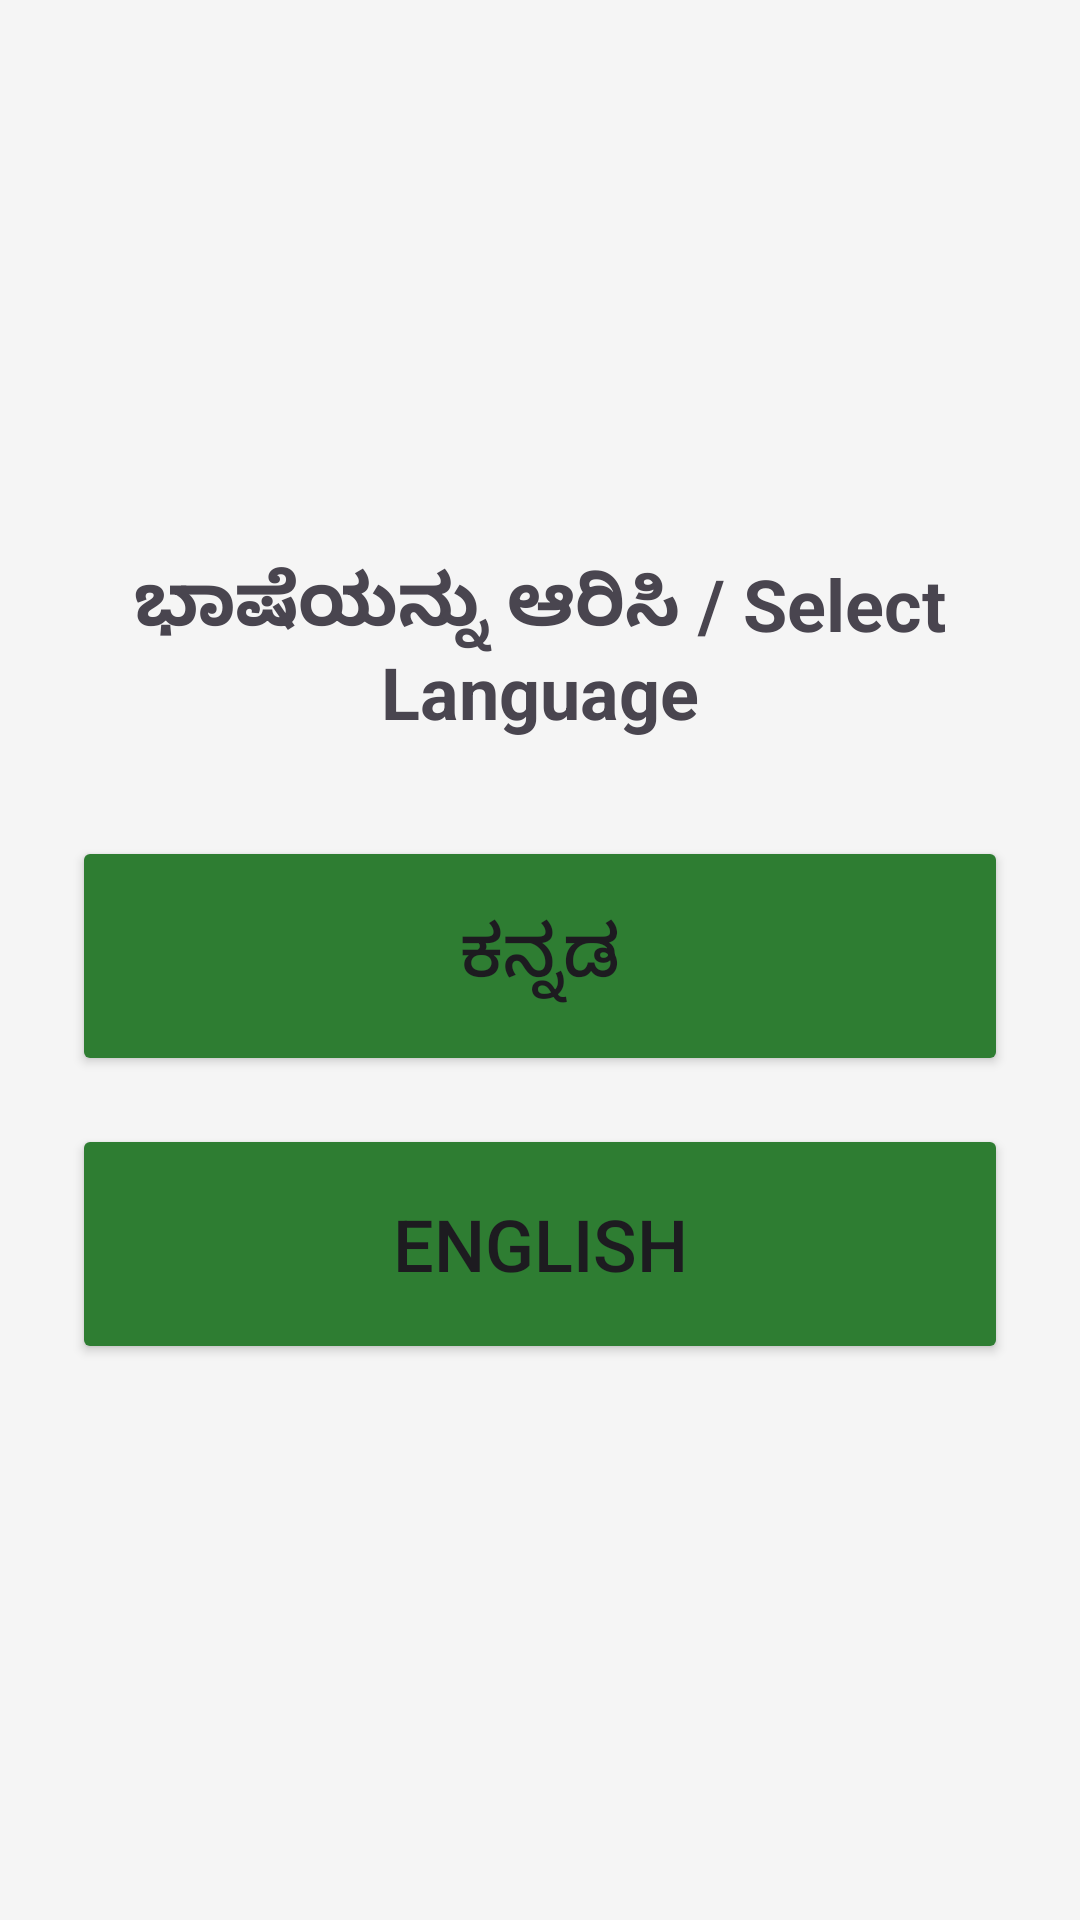

Android layout source for this screen:
<!-- AndroidManifest.xml: application theme Theme.RaithaVartha -->
<!-- res/layout/fragment_language.xml -->
<?xml version="1.0" encoding="utf-8"?>
<LinearLayout xmlns:android="http://schemas.android.com/apk/res/android"
    android:layout_width="match_parent"
    android:layout_height="match_parent"
    android:gravity="center"
    android:orientation="vertical"
    android:padding="24dp">

    <TextView
        android:layout_width="wrap_content"
        android:layout_height="wrap_content"
        android:text="ಭಾಷೆಯನ್ನು ಆರಿಸಿ / Select Language"
        android:textSize="24sp"
        android:textStyle="bold"
        android:layout_marginBottom="32dp"
        android:gravity="center"/>

    <Button
        android:id="@+id/btn_kannada"
        android:layout_width="match_parent"
        android:layout_height="80dp"
        android:text="ಕನ್ನಡ"
        android:textSize="24sp"
        android:layout_marginBottom="16dp"
        android:backgroundTint="@color/primary_green"/>

    <Button
        android:id="@+id/btn_english"
        android:layout_width="match_parent"
        android:layout_height="80dp"
        android:text="English"
        android:textSize="24sp"
        android:backgroundTint="@color/primary_green"/>

</LinearLayout>
<!-- resources referenced by this layout -->
<resources>
  <color name="primary_green">#2E7D32</color>
  <style name="Theme.RaithaVartha" parent="Theme.Material3.DayNight.NoActionBar">
          
          <item name="colorPrimary">@color/primary_green</item>
          <item name="colorOnPrimary">@color/white</item>
          <item name="colorPrimaryContainer">@color/primary_light</item>
          <item name="colorOnPrimaryContainer">@color/primary_dark</item>
  
          
          <item name="colorSecondary">#388E3C</item>
          <item name="colorOnSecondary">@color/white</item>
  
          
          <item name="android:windowBackground">@color/background</item>
  
          
          <item name="android:statusBarColor">@color/primary_green</item>
          <item name="android:windowLightStatusBar" tools:targetApi="m">false</item>
  
          <item name="materialCardViewStyle">@style/Widget.RaithaVartha.CardView</item>
      </style>
  <color name="white">#FFFFFF</color>
  <color name="primary_light">#60AD5E</color>
  <color name="primary_dark">#005005</color>
  <color name="background">#F5F5F5</color>
  <style name="Widget.RaithaVartha.CardView" parent="Widget.Material3.CardView.Elevated">
          <item name="cardCornerRadius">24dp</item>
          <item name="cardElevation">4dp</item>
      </style>
</resources>
